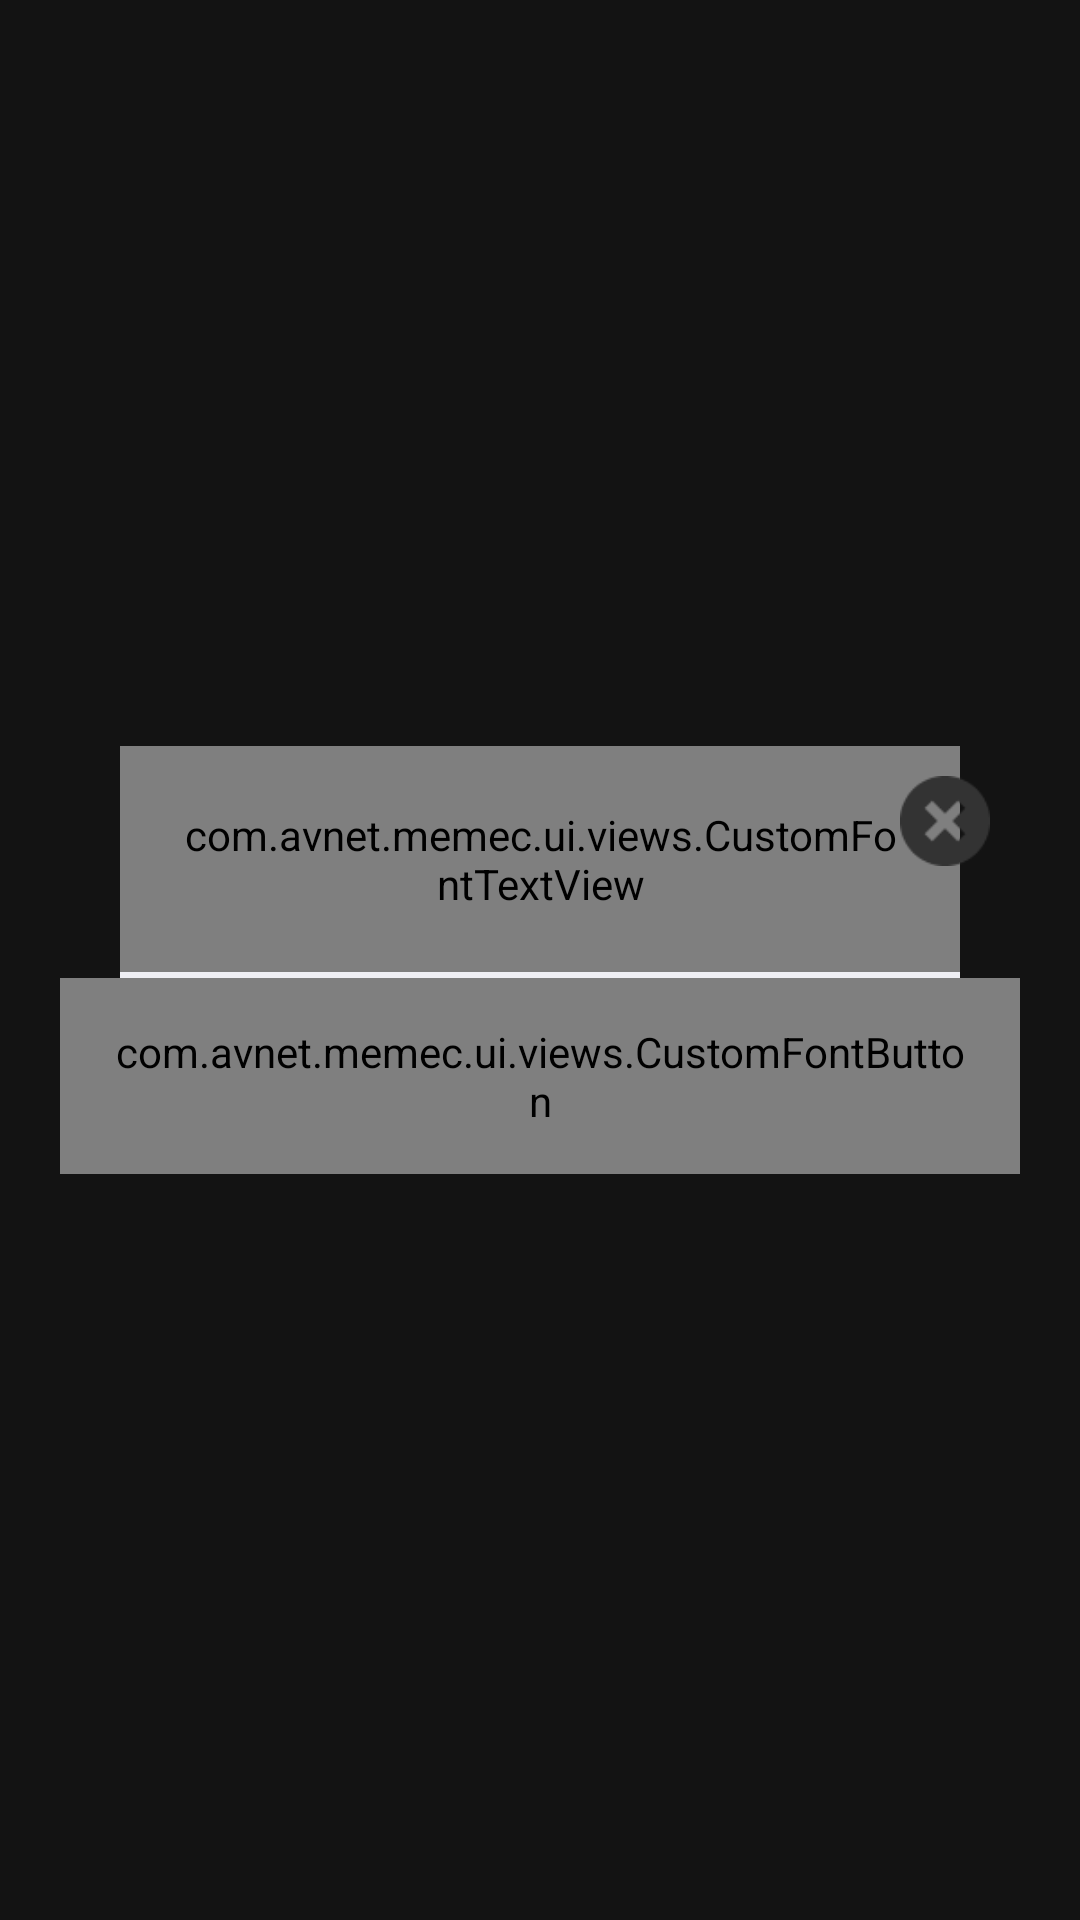

Write the Android layout XML for this screen, with the resource values it uses.
<!-- AndroidManifest.xml: application theme AppTheme -->
<!-- res/layout/dialog_gateway_close.xml -->
<?xml version="1.0" encoding="utf-8"?>
<FrameLayout xmlns:android="http://schemas.android.com/apk/res/android"
    android:layout_width="match_parent"
    android:layout_height="match_parent"
    android:background="#99000000">
    <LinearLayout
        android:layout_width="wrap_content"
        android:layout_height="wrap_content"
        android:orientation="vertical"
        android:layout_gravity="center_vertical"
        android:background="@drawable/dialog_shape"
        android:layout_margin="20dp">
        <FrameLayout
            android:layout_width="match_parent"
            android:layout_height="wrap_content">

            <LinearLayout
                android:layout_width="wrap_content"
                android:layout_height="wrap_content"
                android:orientation="vertical"
                android:paddingLeft="20dp"
                android:paddingRight="20dp">
                <com.avnet.memec.ui.views.CustomFontTextView
                    style="@style/clanBook"
                    android:layout_width="wrap_content"
                    android:layout_height="wrap_content"
                    android:padding="20dp"
                    android:textColor="@color/theme_neutral_dark_grey"
                    android:text="This will disconnect the device from Gateway. You sure you wish to disconnect?"/>
            </LinearLayout>
            <Button
                android:id="@+id/close_dialog"
                android:layout_width="30dp"
                android:layout_height="30dp"
                android:layout_gravity="right"
                android:layout_margin="10dp"
                android:background="@drawable/cancel"/>
        </FrameLayout>
        <ImageView
            android:layout_width="match_parent"
            android:layout_height="2dp"
            android:layout_marginRight="20dp"
            android:layout_marginLeft="20dp"
            android:background="@color/theme_neutral_light_grey"/>
        <LinearLayout
            android:layout_width="match_parent"
            android:layout_height="wrap_content"
            android:orientation="horizontal"
            android:gravity="center">
            <com.avnet.memec.ui.views.CustomFontButton
                style="@style/clanBook"
                android:id="@+id/disconnect_gw"
                android:layout_width="wrap_content"
                android:layout_height="wrap_content"
                android:padding="15dp"
                android:textColor="@color/theme_primary_highlight"
                android:background="@color/white"
                android:text="Disconnect"/>
        </LinearLayout>
    </LinearLayout>
</FrameLayout>
<!-- resources referenced by this layout -->
<resources>
  <color name="theme_neutral_dark_grey">#575757</color>
  <color name="theme_neutral_light_grey">#efeff4</color>
  <color name="theme_primary_highlight">#c81d23</color>
  <color name="white">#ffffff</color>
  <!-- drawable cancel: png bitmap (drawable, 1012 bytes) -->
  <style name="clanBook" parent="@android:style/Widget.TextView">
          <item name="com.avnet.memec:font">fonts/ufonts.com_clanpro-book-opentype.otf</item>
      </style>
  <style name="AppTheme" parent="Theme.AppCompat.NoActionBar">
          
      </style>
</resources>
